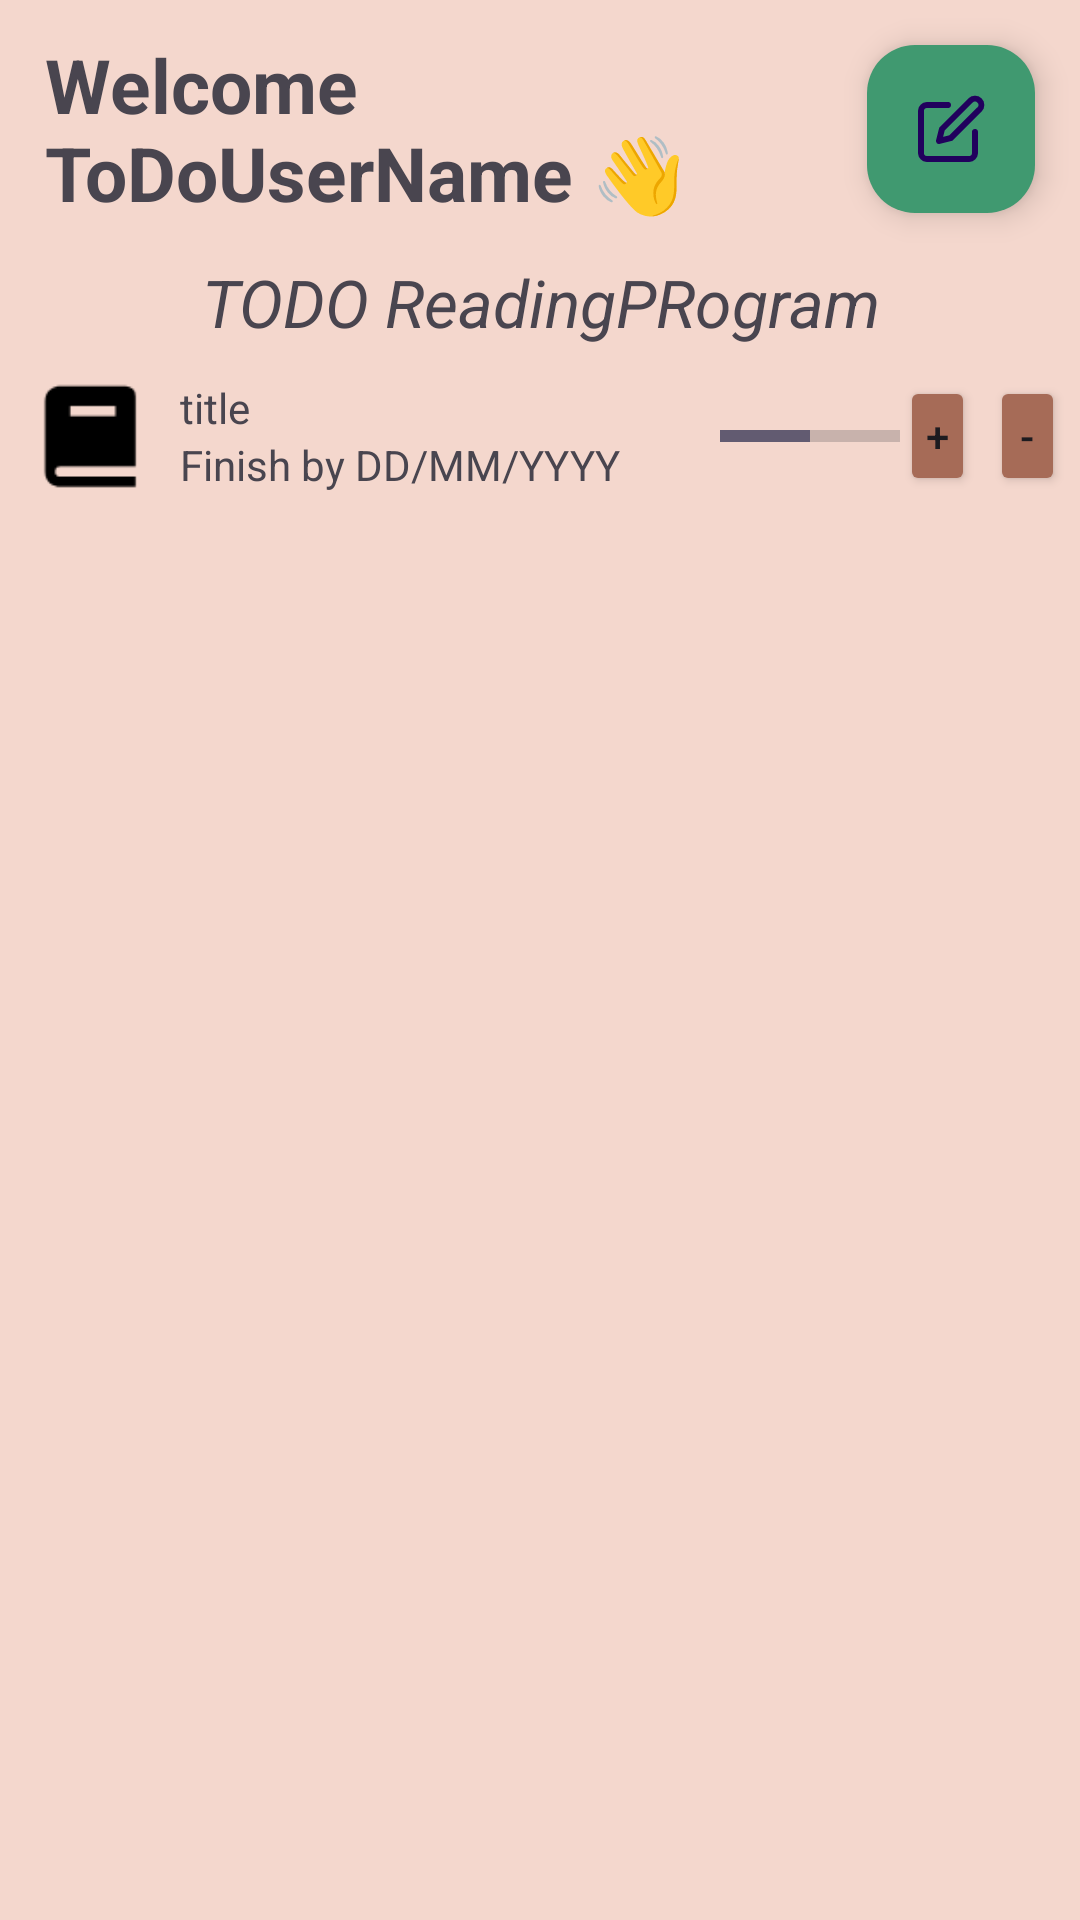

Write the Android layout XML for this screen, with the resource values it uses.
<!-- AndroidManifest.xml: application theme Theme.ReadingHub -->
<!-- res/layout/activity_dashboard.xml -->
<?xml version="1.0" encoding="utf-8"?>

<androidx.coordinatorlayout.widget.CoordinatorLayout xmlns:android="http://schemas.android.com/apk/res/android"
    xmlns:app="http://schemas.android.com/apk/res-auto"
    xmlns:tools="http://schemas.android.com/tools"
    android:id="@+id/main"
    android:layout_width="match_parent"
    android:layout_height="match_parent"
    android:background="@color/backgroundColor"
    android:orientation="vertical"
    tools:context=".Dashboard">

    <LinearLayout
        android:id="@+id/mainLayout"
        android:layout_width="match_parent"
        android:layout_height="match_parent"
        android:orientation="vertical">

        <LinearLayout
            android:layout_width="match_parent"
            android:layout_height="wrap_content"
            android:gravity="center"
            android:orientation="horizontal"
            android:paddingTop="5dp"
            android:paddingBottom="5dp">

            <TextView
                android:id="@+id/tVUserName"
                android:layout_width="0dp"
                android:layout_height="wrap_content"
                android:layout_marginLeft="10dp"
                android:layout_weight="4"
                android:text="Welcome ToDoUserName 👋"
                android:textSize="25dp"
                android:textStyle="bold" />

            <com.google.android.material.floatingactionbutton.FloatingActionButton
                android:id="@+id/fab"
                android:layout_width="0dp"
                android:layout_height="wrap_content"
                android:layout_gravity="top|end"
                android:layout_margin="10dp"
                android:layout_weight="1"
                app:backgroundTint="@color/green"
                app:fabSize="normal"
                app:srcCompat="@drawable/ic_edit" />
        </LinearLayout>

        <TextView
            android:id="@+id/tVReadingProgram"
            android:layout_width="match_parent"
            android:layout_height="wrap_content"
            android:layout_marginHorizontal="10dp"
            android:layout_marginBottom="10dp"
            android:text="TODO ReadingPRogram"
            android:textAlignment="center"
            android:textSize="22dp"
            android:textStyle="italic" />

        <ScrollView
        android:id="@+id/scroll"
        android:layout_width="match_parent"
        android:layout_height="match_parent">

        <LinearLayout
            android:id="@+id/layoutMyBooks"
            android:layout_width="match_parent"
            android:layout_height="wrap_content"
            android:orientation="vertical">

            <LinearLayout
                android:id="@+id/layoutBook1"
                android:layout_width="match_parent"
                android:layout_height="wrap_content"
                android:gravity="start|center_vertical"
                android:orientation="horizontal">

                <ImageView
                    android:id="@+id/imageView"
                    android:layout_width="0dp"
                    android:layout_height="40dp"
                    android:layout_weight="1"
                    app:srcCompat="@drawable/book_solid_48" />

                <LinearLayout
                    android:layout_width="0dp"
                    android:layout_height="wrap_content"
                    android:layout_weight="3"
                    android:orientation="vertical">

                    <TextView
                        android:id="@+id/textView3"
                        android:layout_width="wrap_content"
                        android:layout_height="wrap_content"
                        android:layout_weight="1"
                        android:text="title" />

                    <TextView
                        android:id="@+id/textView4"
                        android:layout_width="wrap_content"
                        android:layout_height="wrap_content"
                        android:layout_weight="1"
                        android:text="Finish by DD/MM/YYYY" />
                </LinearLayout>

                <ProgressBar
                    android:id="@+id/progressBar2"
                    style="?android:attr/progressBarStyleHorizontal"
                    android:layout_width="0dp"
                    android:layout_height="wrap_content"
                    android:layout_weight="1"
                    android:progress="50" />

                <LinearLayout
                    android:layout_width="0dp"
                    android:layout_height="match_parent"
                    android:layout_weight="1"
                    android:orientation="horizontal">

                    <Button
                        android:layout_width="0dp"
                        android:layout_height="wrap_content"
                        android:layout_weight="1"
                        android:backgroundTint="@color/buttonBackgroundColor"
                        android:padding="0dp"
                        android:text="+" />

                    <Button
                        android:layout_width="0dp"
                        android:layout_height="wrap_content"
                        android:layout_marginHorizontal="5dp"
                        android:layout_weight="1"
                        android:backgroundTint="@color/buttonBackgroundColor"
                        android:padding="0dp"
                        android:text="-" />
                </LinearLayout>

            </LinearLayout>

        </LinearLayout>
    </ScrollView>
</LinearLayout>
</androidx.coordinatorlayout.widget.CoordinatorLayout>
<!-- resources referenced by this layout -->
<resources>
  <color name="backgroundColor">#F4D7CD</color>
  <color name="buttonBackgroundColor">#A66B57</color>
  <color name="green">#409970</color>
  <!-- drawable book_solid_48: png bitmap (drawable, 679 bytes) -->
  <!-- drawable ic_edit (drawable) -->
  <vector xmlns:android="http://schemas.android.com/apk/res/android"
      android:width="24dp"
      android:height="24dp"
      android:viewportWidth="24"
      android:viewportHeight="24">
  
      <path
          android:fillColor="@android:color/transparent"
          android:strokeColor="#000000"
          android:strokeWidth="2"
          android:strokeLineCap="round"
          android:strokeLineJoin="round"
          android:pathData="M11 4H4a2 2 0 0 0-2 2v14a2 2 0 0 0 2 2h14a2 2 0 0 0 2-2v-7" />
  
      <path
          android:fillColor="@android:color/transparent"
          android:strokeColor="#000000"
          android:strokeWidth="2"
          android:strokeLineCap="round"
          android:strokeLineJoin="round"
          android:pathData="M18.5 2.5a2.121 2.121 0 0 1 3 3L12 15l-4 1 1-4 9.5-9.5z" />
  </vector>
  <style name="Theme.ReadingHub" parent="Base.Theme.ReadingHub" />
  <style name="Base.Theme.ReadingHub" parent="Theme.Material3.DayNight.NoActionBar">
          
          
      </style>
</resources>
